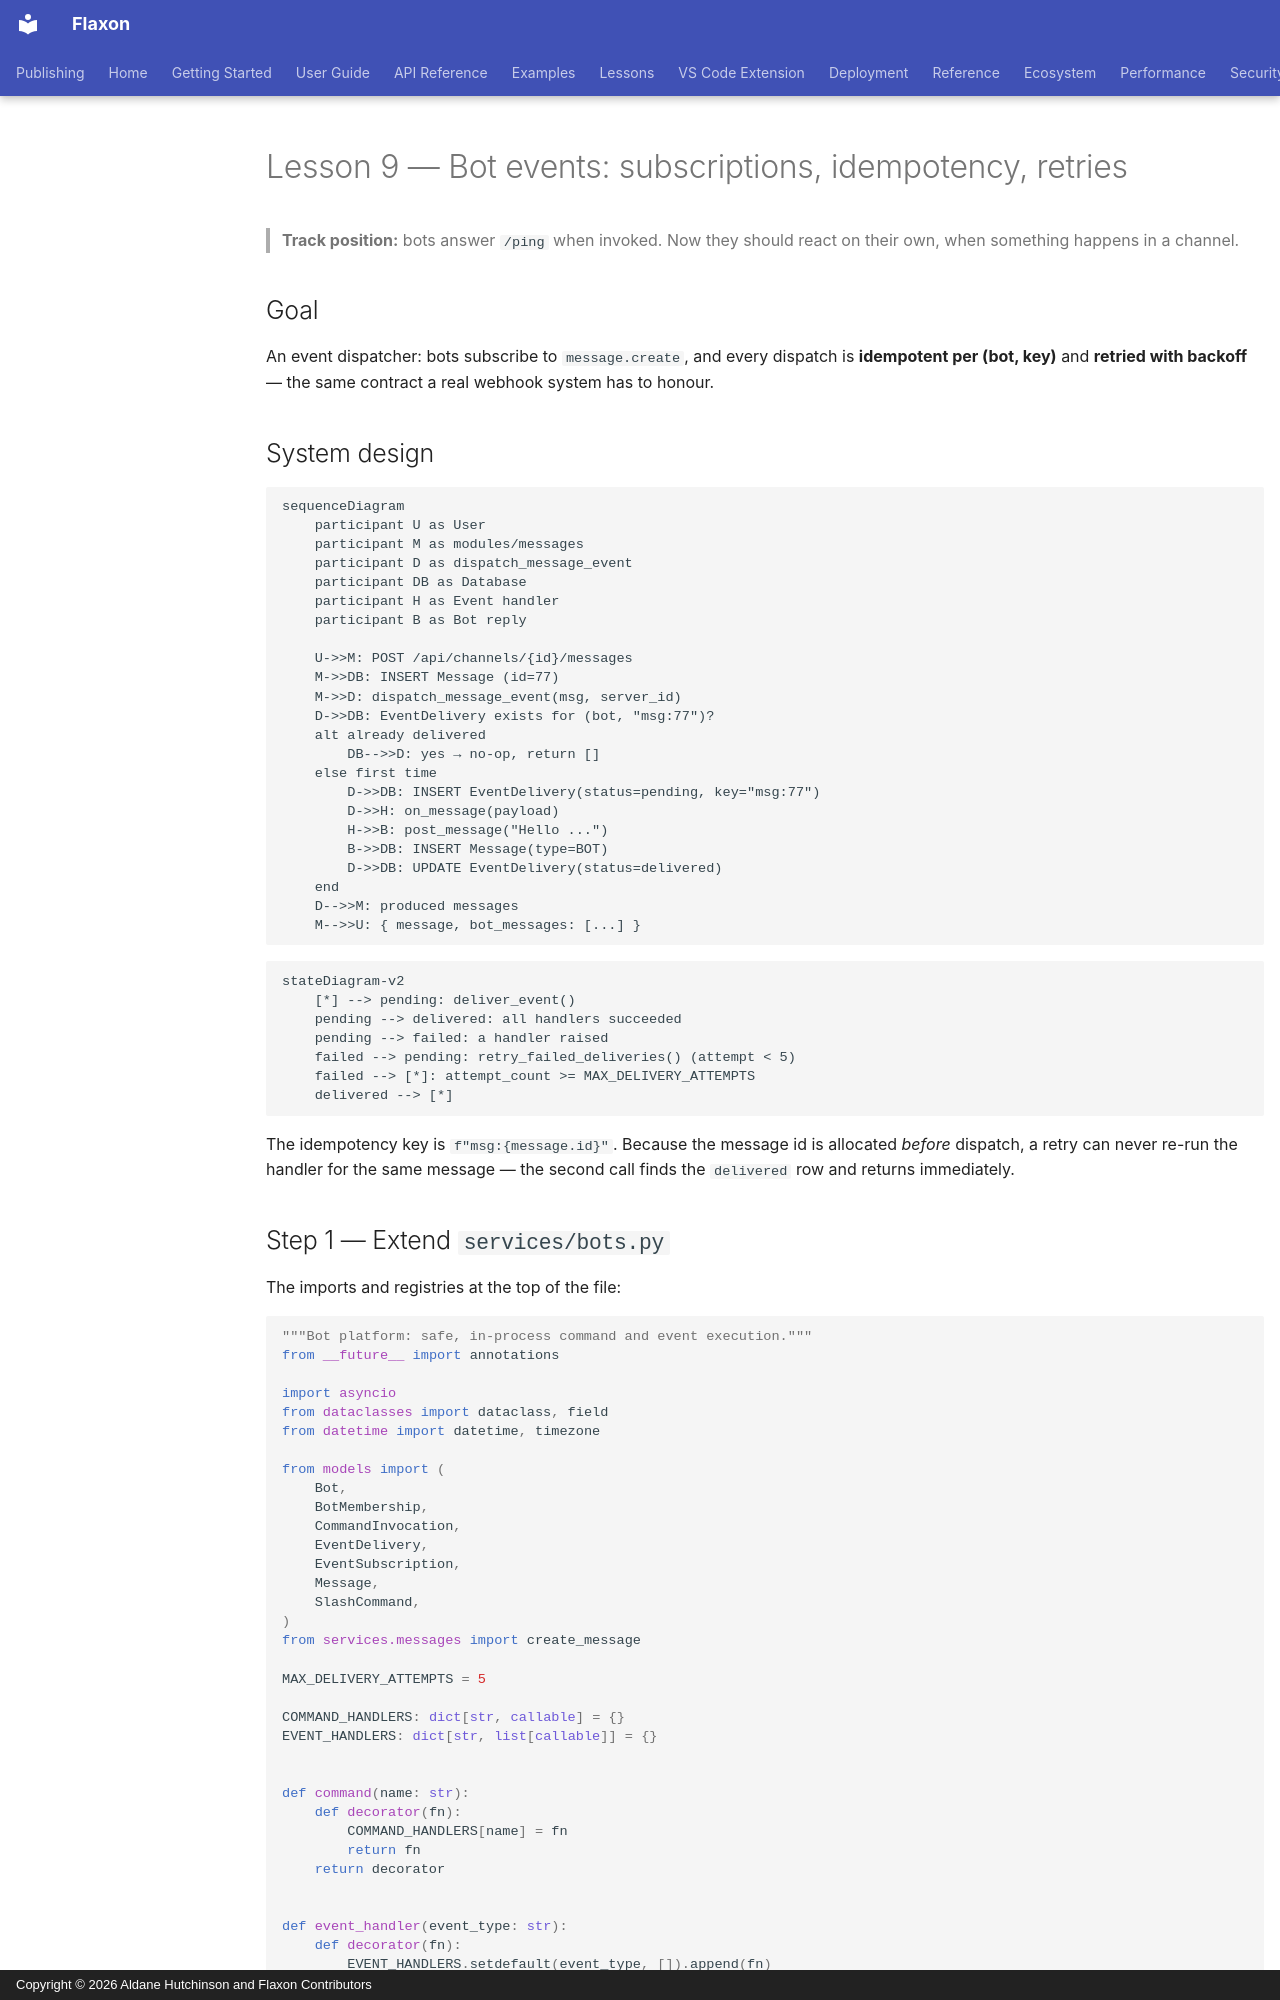

repository: aldanedev-create/flaxon · page: tutorials/discord-clone/09-bot-events/index.html · generator: mkdocs · copyright: Copyright © 2026 Aldane Hutchinson and Flaxon Contributors

# Lesson 9 — Bot events: subscriptions, idempotency, retries

> **Track position:** bots answer `/ping` when invoked. Now they should react on
> their own, when something happens in a channel.

## Goal

An event dispatcher: bots subscribe to `message.create`, and every dispatch is
**idempotent per (bot, key)** and **retried with backoff** — the same contract a
real webhook system has to honour.

## System design

```mermaid
sequenceDiagram
    participant U as User
    participant M as modules/messages
    participant D as dispatch_message_event
    participant DB as Database
    participant H as Event handler
    participant B as Bot reply

    U->>M: POST /api/channels/{id}/messages
    M->>DB: INSERT Message (id=77)
    M->>D: dispatch_message_event(msg, server_id)
    D->>DB: EventDelivery exists for (bot, "msg:77")?
    alt already delivered
        DB-->>D: yes → no-op, return []
    else first time
        D->>DB: INSERT EventDelivery(status=pending, key="msg:77")
        D->>H: on_message(payload)
        H->>B: post_message("Hello ...")
        B->>DB: INSERT Message(type=BOT)
        D->>DB: UPDATE EventDelivery(status=delivered)
    end
    D-->>M: produced messages
    M-->>U: { message, bot_messages: [...] }
```

```mermaid
stateDiagram-v2
    [*] --> pending: deliver_event()
    pending --> delivered: all handlers succeeded
    pending --> failed: a handler raised
    failed --> pending: retry_failed_deliveries() (attempt < 5)
    failed --> [*]: attempt_count >= MAX_DELIVERY_ATTEMPTS
    delivered --> [*]
```

The idempotency key is `f"msg:{message.id}"`. Because the message id is
allocated *before* dispatch, a retry can never re-run the handler for the same
message — the second call finds the `delivered` row and returns immediately.
